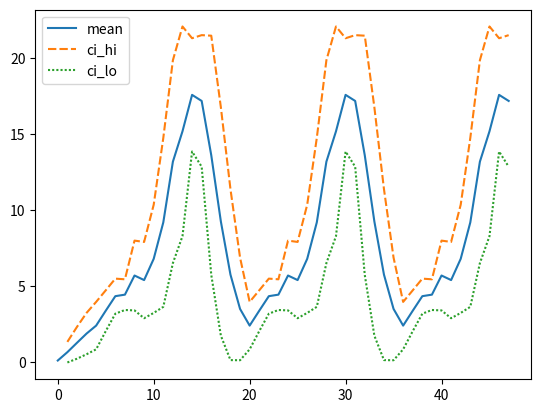

Write Python code to recreate this figure.
#!/usr/bin/env python3

'''
Methods for univariate descriptive timeseries analysis.
'''

import pandas as pd
from pandas import Series, DataFrame
import math

def simple_descriptive_analysis(series: Series) -> dict:
  '''
    Returns dictionary with TimeSeries specific features.
    This method generates a simple descriptive analysis of the timeseris data.
    TODO ...
    @param series: pd.Series
     
  '''
  result = {
    'min': series.min(),
    'mean': series.mean(),
    'median': series.median(),
    'max': series.max(),
    'std': series.std(),
    'var': series.var(),
    'largest': series.nlargest(),
    'smallest': series.nsmallest()
  }
  return result

def rolling_mean(series: Series, window=5) -> Series:
  '''
    Returns a Series with the rolling mean.
    @param series: pd.Series
  '''
  return series.rolling(window, min_periods=1).mean()

def rolling_std(series: Series, window=5) -> Series:
  '''
    Returns a Series with the rolling std.
    @param series: pd.Series
  '''
  return series.rolling(window, min_periods=1).std()

def confidence_interval(series: Series) -> DataFrame:
  '''
    Returns a DataFrame with three columns, the upper and lower bound and the rolling mean for the confidence interval of the input timeseries.
    @param series: pd.Series
  '''
  result_df = pd.DataFrame()
  result_df['mean'] = rolling_mean(series)
  buf_std = rolling_std(series)
  ci95_hi = []
  ci95_lo = []
  for i in range(0,len(result_df.index)):
    ci95_hi.append(result_df['mean'][i] + 1.95*buf_std[i]/math.sqrt(5))
    ci95_lo.append(result_df['mean'][i] - 1.95*buf_std[i]/math.sqrt(5))
  
  result_df['ci_hi'] = ci95_hi
  result_df['ci_lo'] = ci95_lo
  return result_df

def value_distribution(series: Series, bins=-1) -> Series:
  '''
    Returns a DataFrame with the value distribution of the input timeseries (rounded).
    @param series: pd.Series
  '''
  if bins==-1:
    return series.round().value_counts().sort_index()
  else:
    return series.round().value_counts(bins=bins).sort_index()


####### TEST
if __name__ == '__main__':
  test_df = pd.Series(data=[0.1,1.2,2.5,3.7,4.5,5,6,3,10,3,12,18,23,20,15,10]*3)
  import seaborn as sns
  import matplotlib.pyplot as plt
  sns.lineplot(data=confidence_interval(test_df))
  plt.show()
  # print(simple_descriptive_analysis(test_df))
  # print(rolling_mean(test_df))